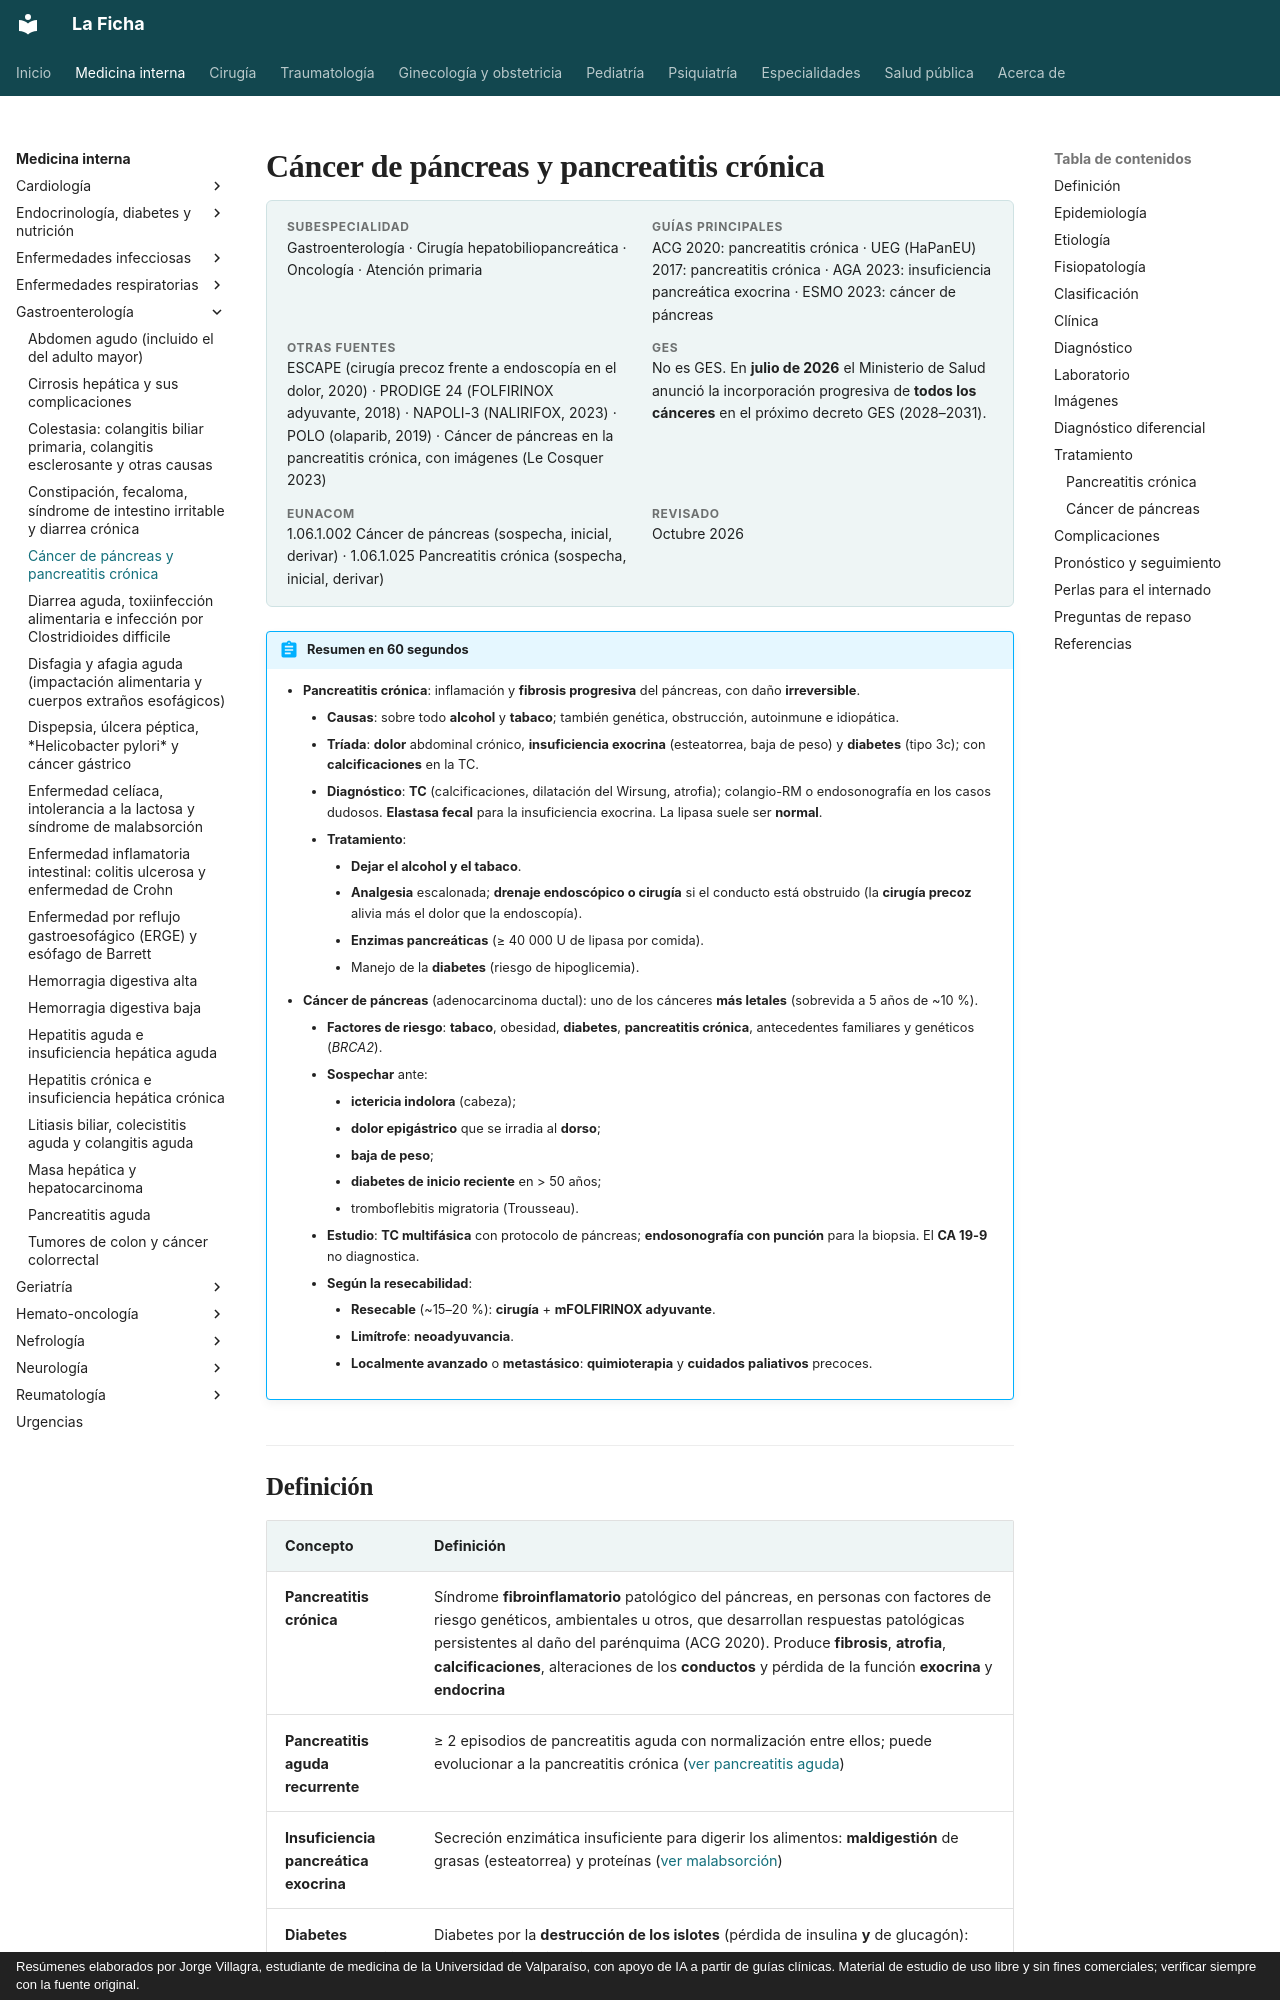

repository: jorgevillagrareyes-dotcom/Medicina-interna · page: gastroenterologia/cancer-de-pancreas-y-pancreatitis-cronica.html · generator: mkdocs · copyright: Resúmenes elaborados por Jorge Villagra, estudiante de medicina de la Universidad de Valparaíso, con apoyo de IA a partir de guías clínicas. Material de estudio de uso libre y sin fines comerciales; verificar siempre con la fuente original.

---
tags:
  - Gastroenterología
---

# Cáncer de páncreas y pancreatitis crónica

<div class="ficha" markdown>

**Subespecialidad**
Gastroenterología · Cirugía hepatobiliopancreática · Oncología · Atención primaria

**Guías principales**
ACG 2020: pancreatitis crónica · UEG (HaPanEU) 2017: pancreatitis crónica · AGA 2023: insuficiencia pancreática exocrina · ESMO 2023: cáncer de páncreas

**Otras fuentes**
ESCAPE (cirugía precoz frente a endoscopía en el dolor, 2020) · PRODIGE 24 (FOLFIRINOX adyuvante, 2018) · NAPOLI-3 (NALIRIFOX, 2023) · POLO (olaparib, 2019) · Cáncer de páncreas en la pancreatitis crónica, con imágenes (Le Cosquer 2023)

**GES**
No es GES. En **julio de 2026** el Ministerio de Salud anunció la incorporación progresiva de **todos los cánceres** en el próximo decreto GES (2028–2031).

**EUNACOM**
1.06.1.002 Cáncer de páncreas (sospecha, inicial, derivar) · 1.06.1.025 Pancreatitis crónica (sospecha, inicial, derivar)

**Revisado**
Octubre 2026

</div>

!!! abstract "Resumen en 60 segundos"
    - **Pancreatitis crónica**: inflamación y **fibrosis progresiva** del páncreas, con daño **irreversible**.
        - **Causas**: sobre todo **alcohol** y **tabaco**; también genética, obstrucción, autoinmune e idiopática.
        - **Tríada**: **dolor** abdominal crónico, **insuficiencia exocrina** (esteatorrea, baja de peso) y **diabetes** (tipo 3c); con **calcificaciones** en la TC.
        - **Diagnóstico**: **TC** (calcificaciones, dilatación del Wirsung, atrofia); colangio-RM o endosonografía en los casos dudosos. **Elastasa fecal** para la insuficiencia exocrina. La lipasa suele ser **normal**.
        - **Tratamiento**:
            - **Dejar el alcohol y el tabaco**.
            - **Analgesia** escalonada; **drenaje endoscópico o cirugía** si el conducto está obstruido (la **cirugía precoz** alivia más el dolor que la endoscopía).
            - **Enzimas pancreáticas** (≥ 40 000 U de lipasa por comida).
            - Manejo de la **diabetes** (riesgo de hipoglicemia).
    - **Cáncer de páncreas** (adenocarcinoma ductal): uno de los cánceres **más letales** (sobrevida a 5 años de ~10 %).
        - **Factores de riesgo**: **tabaco**, obesidad, **diabetes**, **pancreatitis crónica**, antecedentes familiares y genéticos (*BRCA2*).
        - **Sospechar** ante:
            - **ictericia indolora** (cabeza);
            - **dolor epigástrico** que se irradia al **dorso**;
            - **baja de peso**;
            - **diabetes de inicio reciente** en > 50 años;
            - tromboflebitis migratoria (Trousseau).
        - **Estudio**: **TC multifásica** con protocolo de páncreas; **endosonografía con punción** para la biopsia. El **CA 19-9** no diagnostica.
        - **Según la resecabilidad**:
            - **Resecable** (~15–20 %): **cirugía** + **mFOLFIRINOX adyuvante**.
            - **Limítrofe**: **neoadyuvancia**.
            - **Localmente avanzado** o **metastásico**: **quimioterapia** y **cuidados paliativos** precoces.
